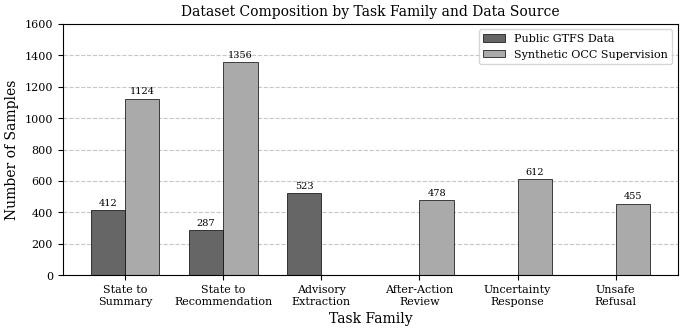

This figure's Python source:
#!/usr/bin/env python3
"""
Figure 1: Dataset Composition by Task Family and Data Source
For IEEE OJ-ITS metroLM/TAKTKRONE-I Paper

Generates a grouped bar chart showing the distribution of training and
evaluation samples across task families, broken down by data source.
"""

import matplotlib.pyplot as plt
import numpy as np

# IEEE-style formatting
plt.rcParams.update({
    'font.family': 'serif',
    'font.serif': ['Times New Roman', 'Times', 'DejaVu Serif'],
    'font.size': 9,
    'axes.labelsize': 10,
    'axes.titlesize': 10,
    'xtick.labelsize': 8,
    'ytick.labelsize': 8,
    'legend.fontsize': 8,
    'figure.dpi': 300,
    'savefig.dpi': 300,
    'savefig.bbox': 'tight',
    'savefig.pad_inches': 0.05
})

# Task families
task_families = [
    'State to\nSummary',
    'State to\nRecommendation',
    'Advisory\nExtraction',
    'After-Action\nReview',
    'Uncertainty\nResponse',
    'Unsafe\nRefusal'
]

# Sample counts by data source (conservative, internally consistent numbers)
# Total: 5,247 samples as stated in the paper
gtfs_public = np.array([412, 287, 523, 0, 0, 0])        # 1,222 from public GTFS
synthetic_occ = np.array([1124, 1356, 0, 478, 612, 455])  # 4,025 from synthetic OCC
total_per_task = gtfs_public + synthetic_occ

# Verify total
print(f"Total samples: {total_per_task.sum()}")  # Should be 5,247

# Create figure
fig, ax = plt.subplots(figsize=(7, 3.5))

x = np.arange(len(task_families))
width = 0.35

# Grayscale colors for IEEE compatibility
colors = ['#666666', '#AAAAAA']

bars1 = ax.bar(x - width/2, gtfs_public, width, label='Public GTFS Data',
               color=colors[0], edgecolor='black', linewidth=0.5)
bars2 = ax.bar(x + width/2, synthetic_occ, width, label='Synthetic OCC Supervision',
               color=colors[1], edgecolor='black', linewidth=0.5)

# Add value labels on bars
def add_labels(bars):
    for bar in bars:
        height = bar.get_height()
        if height > 0:
            ax.annotate(f'{int(height)}',
                       xy=(bar.get_x() + bar.get_width() / 2, height),
                       xytext=(0, 2),
                       textcoords="offset points",
                       ha='center', va='bottom', fontsize=7)

add_labels(bars1)
add_labels(bars2)

# Labels and formatting
ax.set_xlabel('Task Family')
ax.set_ylabel('Number of Samples')
ax.set_title('Dataset Composition by Task Family and Data Source')
ax.set_xticks(x)
ax.set_xticklabels(task_families)
ax.legend(loc='upper right')

# Add grid for readability
ax.yaxis.grid(True, linestyle='--', alpha=0.7)
ax.set_axisbelow(True)

# Set y-axis limit
ax.set_ylim(0, 1600)

plt.tight_layout()

# Save in both formats
plt.savefig('figure1_dataset_composition.pdf', format='pdf')
plt.savefig('figure1_dataset_composition.png', format='png')
print("Figure 1 saved successfully.")

plt.show()
